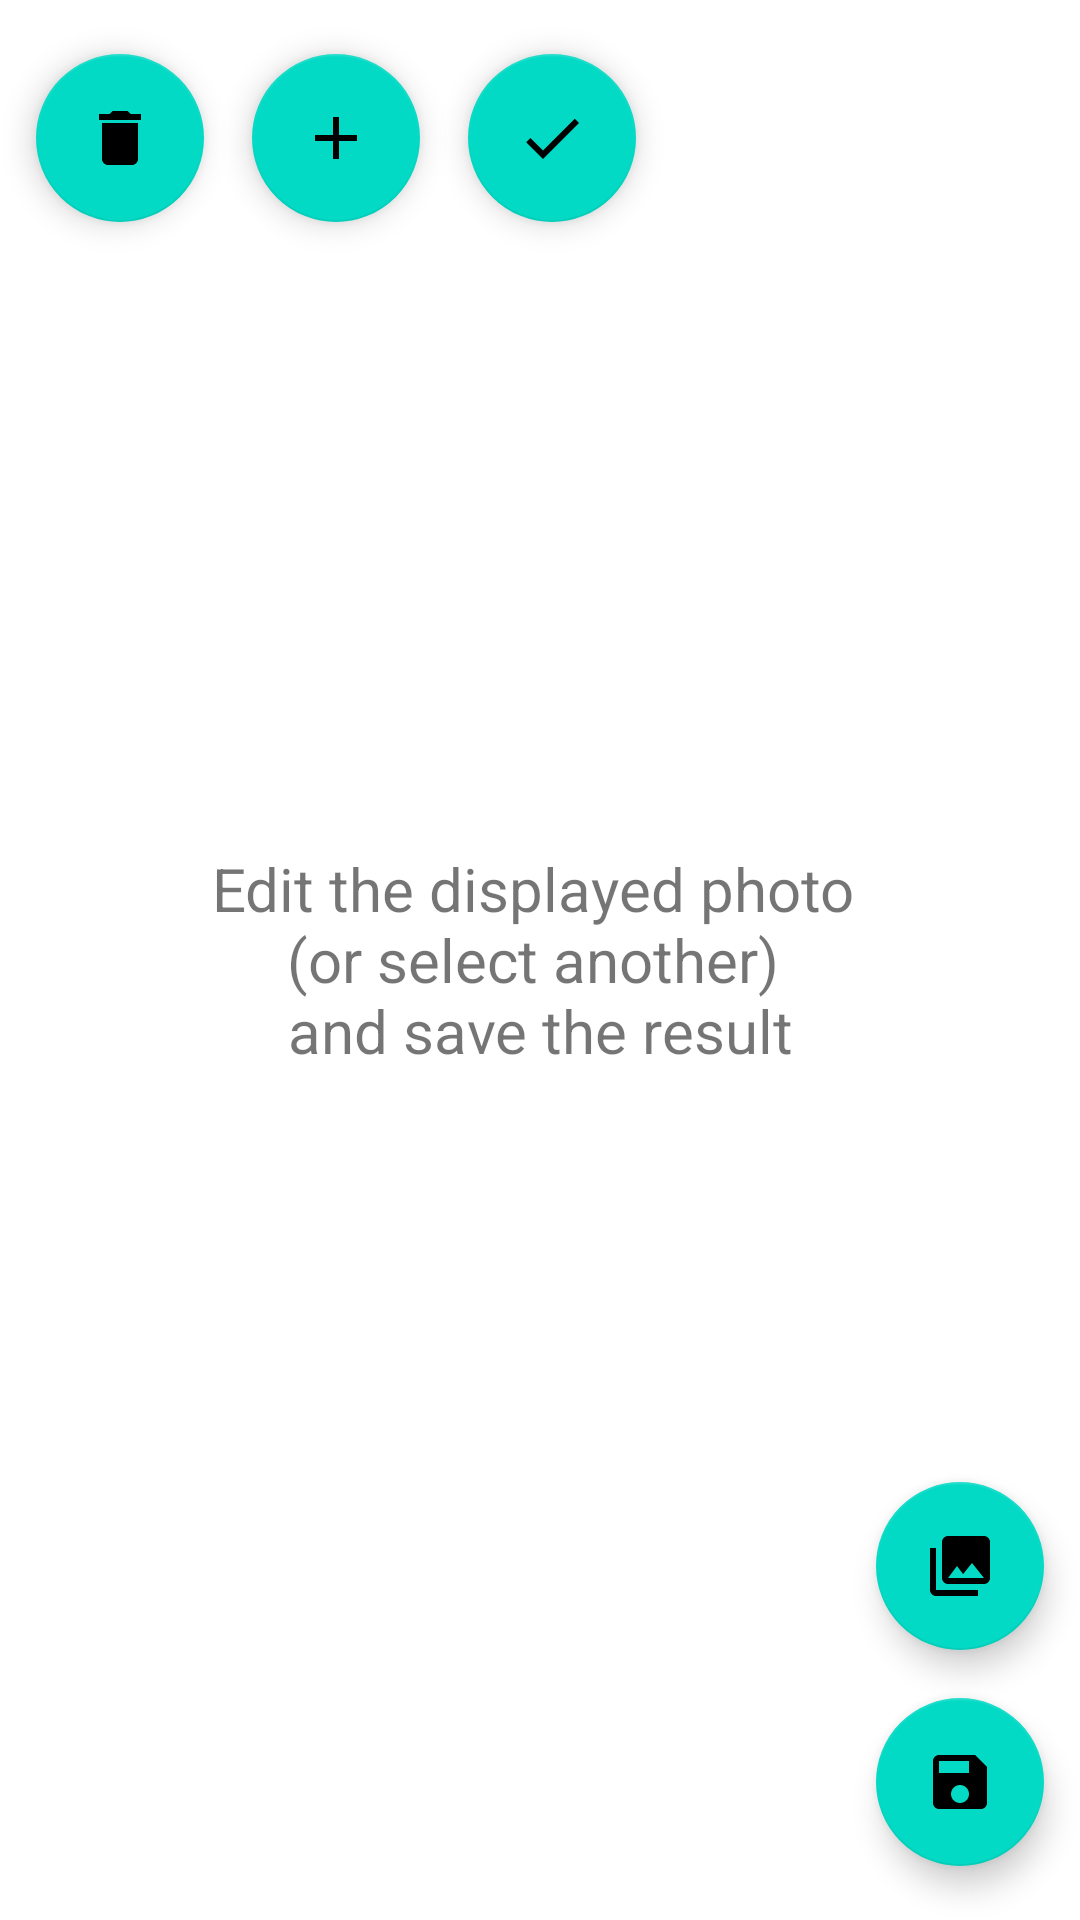

This screen was rendered from an Android layout file. Write that file and the resources it references.
<!-- AndroidManifest.xml: application theme AppTheme -->
<!-- res/layout/fragment_edit.xml -->
<?xml version="1.0" encoding="utf-8"?>
<RelativeLayout

    xmlns:android="http://schemas.android.com/apk/res/android"
    xmlns:app="http://schemas.android.com/apk/res-auto"
    android:layout_width="match_parent"
    android:layout_height="match_parent">

    <ImageView
        android:id="@+id/edit_preview"
        android:layout_width="wrap_content"
        android:layout_height="wrap_content"
        android:layout_centerInParent="true"
        android:contentDescription="@string/edit_preview_description" />

    <ImageView
        android:id="@+id/motion_view"
        android:layout_width="wrap_content"
        android:layout_height="wrap_content"
        android:layout_centerInParent="true"
        android:contentDescription="@null" />

    <FrameLayout
        android:id="@+id/control"
        android:layout_width="match_parent"
        android:layout_height="match_parent">

        <TextView
            android:layout_width="wrap_content"
            android:layout_height="wrap_content"
            android:layout_gravity="center"
            android:text="@string/fragment_text_edit"
            android:textAlignment="center"
            android:textSize="20sp" />

        <android.support.design.widget.FloatingActionButton
            android:id="@+id/fab_sticker_remove"
            android:layout_width="wrap_content"
            android:layout_height="wrap_content"
            android:layout_gravity="top|start"
            android:clickable="true"
            android:focusable="true"
            android:src="@drawable/icon_fab_sticker_remove"
            android:theme="@style/MyFloatingActionButtonStyle"
            app:fabSize="auto"
            app:useCompatPadding="true" />

        <android.support.design.widget.FloatingActionButton
            android:id="@+id/fab_sticker_add"
            android:layout_width="wrap_content"
            android:layout_height="wrap_content"
            android:layout_gravity="top"
            android:layout_marginStart="72dp"
            android:clickable="true"
            android:focusable="true"
            android:src="@drawable/icon_fab_sticker_add"
            android:theme="@style/MyFloatingActionButtonStyle"
            app:fabSize="auto"
            app:useCompatPadding="true" />

        <android.support.design.widget.FloatingActionButton
            android:id="@+id/fab_sticker_done"
            android:layout_width="wrap_content"
            android:layout_height="wrap_content"
            android:layout_gravity="top"
            android:layout_marginStart="144dp"
            android:clickable="true"
            android:focusable="true"
            android:src="@drawable/icon_fab_sticker_done"
            android:theme="@style/MyFloatingActionButtonStyle"
            app:fabSize="auto"
            app:useCompatPadding="true" />

        <android.support.design.widget.FloatingActionButton
            android:id="@+id/fab_next_image"
            android:layout_width="wrap_content"
            android:layout_height="wrap_content"
            android:layout_gravity="bottom|end"
            android:layout_marginBottom="72dp"
            android:clickable="true"
            android:focusable="true"
            android:theme="@style/MyFloatingActionButtonStyle"
            app:fabSize="auto"
            app:srcCompat="@drawable/icon_fab_next"
            app:useCompatPadding="true" />

        <android.support.design.widget.FloatingActionButton
            android:id="@+id/fab_save_image"
            android:layout_width="wrap_content"
            android:layout_height="wrap_content"
            android:layout_gravity="bottom|end"
            android:clickable="true"
            android:focusable="true"
            android:theme="@style/MyFloatingActionButtonStyle"
            app:fabSize="auto"
            app:srcCompat="@drawable/icon_fab_save"
            app:useCompatPadding="true" />

    </FrameLayout>

</RelativeLayout>
<!-- resources referenced by this layout -->
<resources>
  <!-- drawable icon_fab_next (drawable) -->
  <vector
  
      xmlns:android="http://schemas.android.com/apk/res/android"
      android:width="24dp"
      android:height="24dp"
      android:tint="#FF000000"
      android:viewportHeight="24.0"
      android:viewportWidth="24.0">
  
      <path
          android:fillColor="#FF000000"
          android:pathData="M22,16L22,4c0,-1.1 -0.9,-2 -2,-2L8,2c-1.1,0 -2,0.9 -2,2v12c0,1.1 0.9,2 2,2h12c1.1,0 2,-0.9 2,-2zM11,12l2.03,2.71L16,11l4,5L8,16l3,-4zM2,6v14c0,1.1 0.9,2 2,2h14v-2L4,20L4,6L2,6z" />
  
  </vector>
  <!-- drawable icon_fab_save (drawable) -->
  <vector
  
      xmlns:android="http://schemas.android.com/apk/res/android"
      android:width="24dp"
      android:height="24dp"
      android:tint="#FF000000"
      android:viewportHeight="24.0"
      android:viewportWidth="24.0">
  
      <path
          android:fillColor="#FF000000"
          android:pathData="M17,3L5,3c-1.11,0 -2,0.9 -2,2v14c0,1.1 0.89,2 2,2h14c1.1,0 2,-0.9 2,-2L21,7l-4,-4zM12,19c-1.66,0 -3,-1.34 -3,-3s1.34,-3 3,-3 3,1.34 3,3 -1.34,3 -3,3zM15,9L5,9L5,5h10v4z" />
  
  </vector>
  <!-- drawable icon_fab_sticker_add (drawable) -->
  <vector
  
      xmlns:android="http://schemas.android.com/apk/res/android"
      android:width="24dp"
      android:height="24dp"
      android:tint="#FF000000"
      android:viewportHeight="24.0"
      android:viewportWidth="24.0">
      <path
          android:fillColor="#FF000000"
          android:pathData="M19,13h-6v6h-2v-6H5v-2h6V5h2v6h6v2z" />
  </vector>
  <!-- drawable icon_fab_sticker_done (drawable) -->
  <vector
  
      xmlns:android="http://schemas.android.com/apk/res/android"
      android:width="24dp"
      android:height="24dp"
      android:tint="#FFFFFF"
      android:viewportHeight="24.0"
      android:viewportWidth="24.0">
  
      <path
          android:fillColor="#FF000000"
          android:pathData="M9,16.2L4.8,12l-1.4,1.4L9,19 21,7l-1.4,-1.4L9,16.2z" />
  
  </vector>
  <!-- drawable icon_fab_sticker_remove (drawable) -->
  <vector
  
      xmlns:android="http://schemas.android.com/apk/res/android"
      android:width="24dp"
      android:height="24dp"
      android:tint="#FFFFFF"
      android:viewportHeight="24.0"
      android:viewportWidth="24.0">
  
      <path
          android:fillColor="#FF000000"
          android:pathData="M6,19c0,1.1 0.9,2 2,2h8c1.1,0 2,-0.9 2,-2V7H6v12zM19,4h-3.5l-1,-1h-5l-1,1H5v2h14V4z" />
  
  </vector>
  <string name="edit_preview_description">Shows an edit preview</string>
  <string name="fragment_text_edit">Edit the displayed photo\u000d\u000a(or select another)\u000d\u000aand save the result</string>
  <style name="MyFloatingActionButtonStyle" parent="Theme.AppCompat">
          <item name="colorAccent">@color/colorPrimary</item>
      </style>
  <color name="colorPrimary">#3F51B5</color>
</resources>
